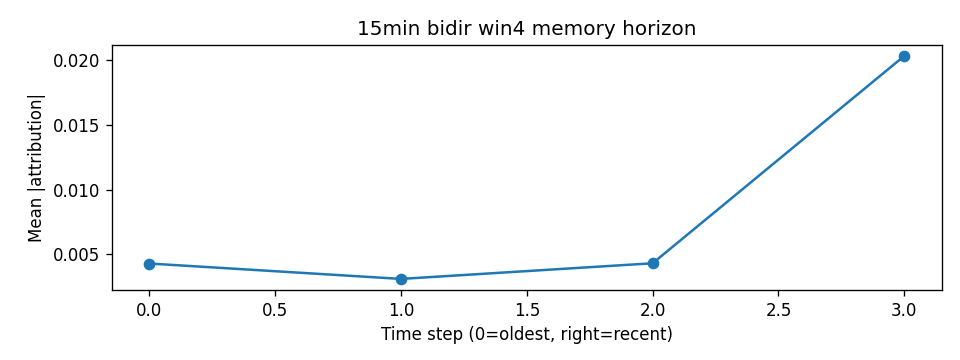

The file beside this chart, header and first rows:
step, mean_abs_attr
0, 0.004293
1, 0.003102
2, 0.004312
3, 0.02034
